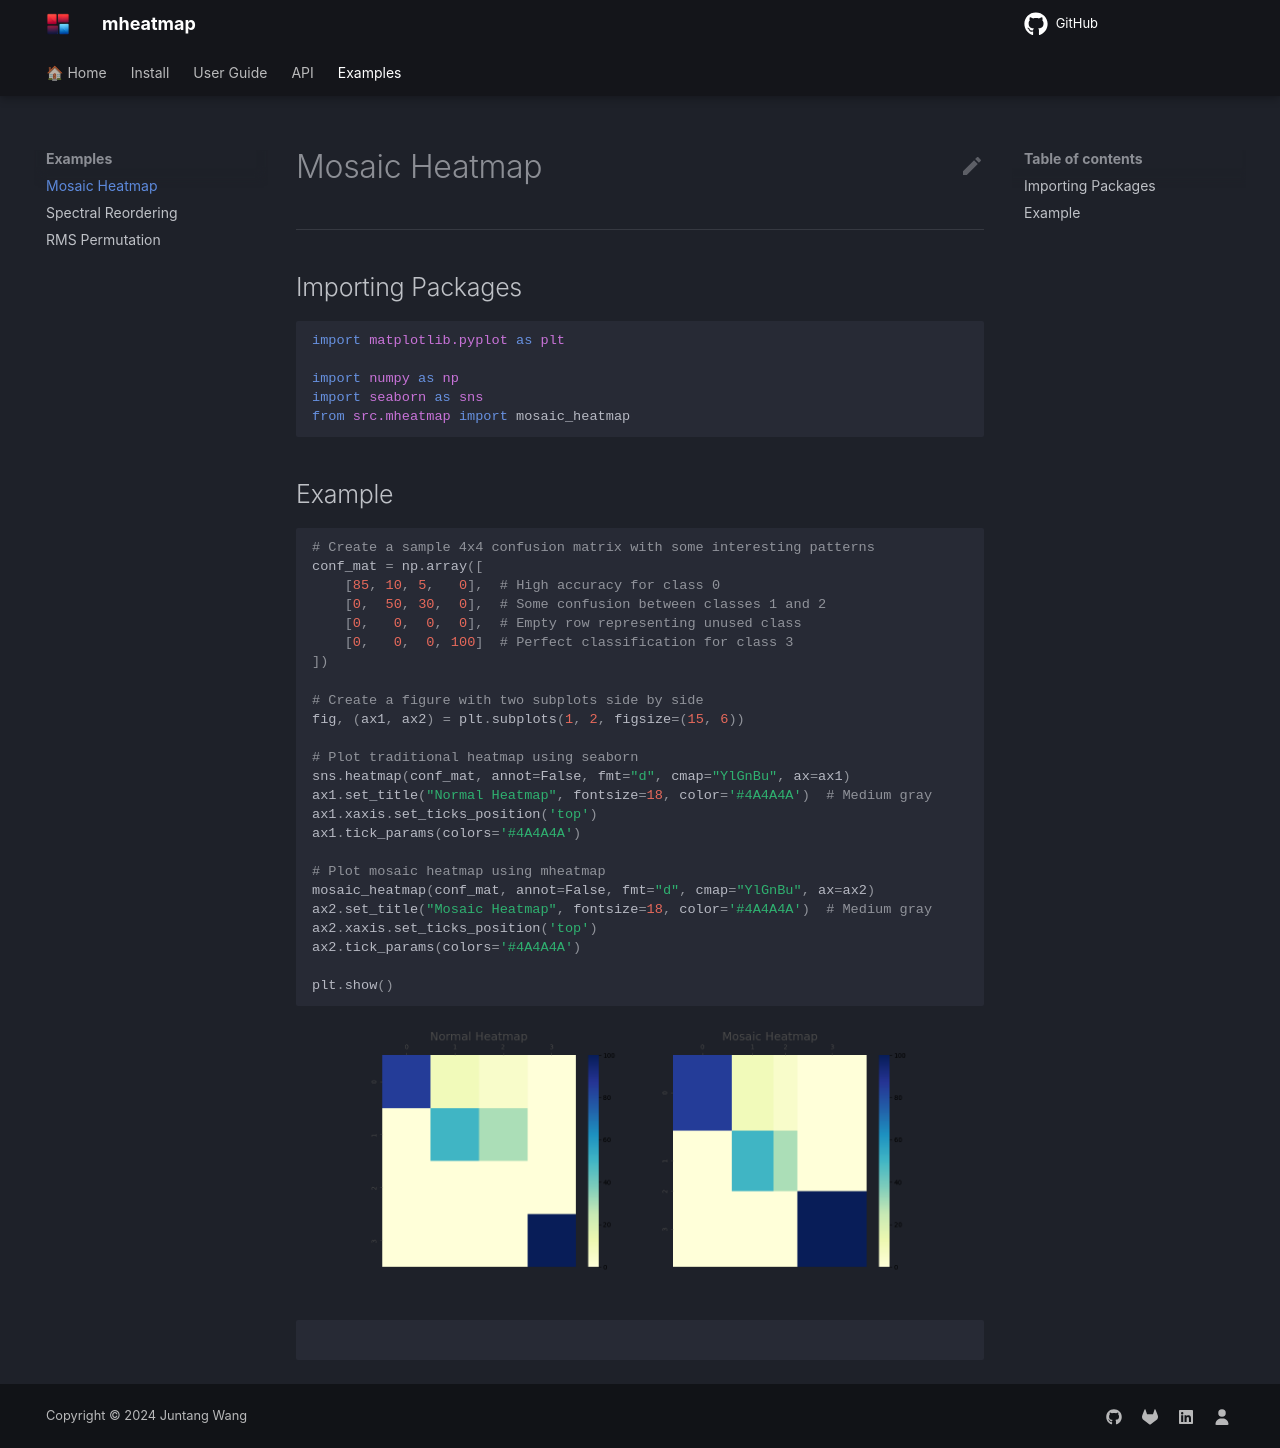

repository: qqgjyx/mheatmap · page: examples/mosaic_heatmap.html · generator: mkdocs

# Mosaic Heatmap
---

## Importing Packages


```python
import matplotlib.pyplot as plt

import numpy as np
import seaborn as sns
from src.mheatmap import mosaic_heatmap
```

## Example


```python
# Create a sample 4x4 confusion matrix with some interesting patterns
conf_mat = np.array([
    [85, 10, 5,   0],  # High accuracy for class 0 
    [0,  50, 30,  0],  # Some confusion between classes 1 and 2
    [0,   0,  0,  0],  # Empty row representing unused class
    [0,   0,  0, 100]  # Perfect classification for class 3
])

# Create a figure with two subplots side by side
fig, (ax1, ax2) = plt.subplots(1, 2, figsize=(15, 6))

# Plot traditional heatmap using seaborn
sns.heatmap(conf_mat, annot=False, fmt="d", cmap="YlGnBu", ax=ax1)
ax1.set_title("Normal Heatmap", fontsize=18, color='#4A4A4A')  # Medium gray
ax1.xaxis.set_ticks_position('top')
ax1.tick_params(colors='#4A4A4A')

# Plot mosaic heatmap using mheatmap
mosaic_heatmap(conf_mat, annot=False, fmt="d", cmap="YlGnBu", ax=ax2)
ax2.set_title("Mosaic Heatmap", fontsize=18, color='#4A4A4A')  # Medium gray
ax2.xaxis.set_ticks_position('top')
ax2.tick_params(colors='#4A4A4A')

plt.show()
```


    
![png](images/basic_mosaic_heatmap.png)
    



```python

```
